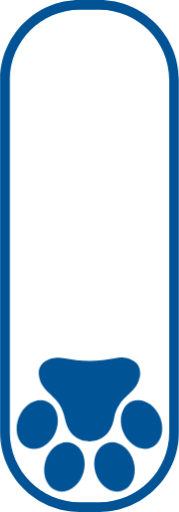
t = 0.00 s
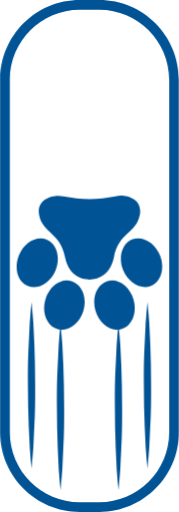
t = 0.50 s
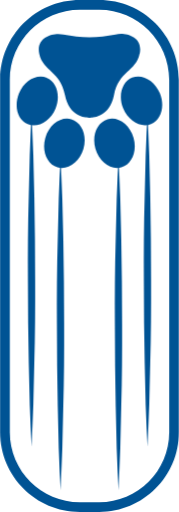
t = 1.00 s
t = 2.00 s: frame unchanged from t = 1.00 s, image omitted
t = 2.50 s: frame unchanged from t = 1.00 s, image omitted
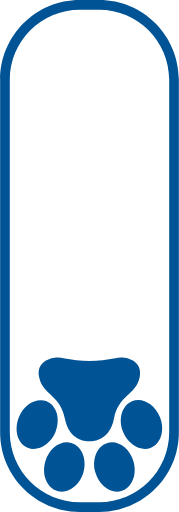
t = 3.00 s

The animated SVG that drew these frames (rendered in a browser with its animation timeline set to each time). Animation: 4 CSS @keyframes rules; one cycle of 3.00 s.

<svg version="1.1" id="el_mkOlEmVEb" xmlns="http://www.w3.org/2000/svg" xmlns:xlink="http://www.w3.org/1999/xlink" x="0px" y="0px" viewBox="0 0 37 106" style="enable-background:new 0 0 37 106;" xml:space="preserve"><style>@-webkit-keyframes el_mciF1SgA_a_4iSLVSnE8_Animation{0%{-webkit-transform: translate(18.49996280670166px, 101.5px) scale(1, 0) translate(-18.49996280670166px, -101.5px);transform: translate(18.49996280670166px, 101.5px) scale(1, 0) translate(-18.49996280670166px, -101.5px);}33.33%{-webkit-transform: translate(18.49996280670166px, 101.5px) scale(1, 1) translate(-18.49996280670166px, -101.5px);transform: translate(18.49996280670166px, 101.5px) scale(1, 1) translate(-18.49996280670166px, -101.5px);}100%{-webkit-transform: translate(18.49996280670166px, 101.5px) scale(1, 1) translate(-18.49996280670166px, -101.5px);transform: translate(18.49996280670166px, 101.5px) scale(1, 1) translate(-18.49996280670166px, -101.5px);}}@keyframes el_mciF1SgA_a_4iSLVSnE8_Animation{0%{-webkit-transform: translate(18.49996280670166px, 101.5px) scale(1, 0) translate(-18.49996280670166px, -101.5px);transform: translate(18.49996280670166px, 101.5px) scale(1, 0) translate(-18.49996280670166px, -101.5px);}33.33%{-webkit-transform: translate(18.49996280670166px, 101.5px) scale(1, 1) translate(-18.49996280670166px, -101.5px);transform: translate(18.49996280670166px, 101.5px) scale(1, 1) translate(-18.49996280670166px, -101.5px);}100%{-webkit-transform: translate(18.49996280670166px, 101.5px) scale(1, 1) translate(-18.49996280670166px, -101.5px);transform: translate(18.49996280670166px, 101.5px) scale(1, 1) translate(-18.49996280670166px, -101.5px);}}@-webkit-keyframes el_kVCDgMrRIi_w-SNcQdJq_Animation{0%{-webkit-transform: translate(18.47564959526062px, 87.90561294555664px) translate(-18.47564959526062px, -87.90561294555664px) translate(0px, 0px);transform: translate(18.47564959526062px, 87.90561294555664px) translate(-18.47564959526062px, -87.90561294555664px) translate(0px, 0px);}33.33%{-webkit-transform: translate(18.47564959526062px, 87.90561294555664px) translate(-18.47564959526062px, -87.90561294555664px) translate(0px, -67px);transform: translate(18.47564959526062px, 87.90561294555664px) translate(-18.47564959526062px, -87.90561294555664px) translate(0px, -67px);}100%{-webkit-transform: translate(18.47564959526062px, 87.90561294555664px) translate(-18.47564959526062px, -87.90561294555664px) translate(0px, -67px);transform: translate(18.47564959526062px, 87.90561294555664px) translate(-18.47564959526062px, -87.90561294555664px) translate(0px, -67px);}}@keyframes el_kVCDgMrRIi_w-SNcQdJq_Animation{0%{-webkit-transform: translate(18.47564959526062px, 87.90561294555664px) translate(-18.47564959526062px, -87.90561294555664px) translate(0px, 0px);transform: translate(18.47564959526062px, 87.90561294555664px) translate(-18.47564959526062px, -87.90561294555664px) translate(0px, 0px);}33.33%{-webkit-transform: translate(18.47564959526062px, 87.90561294555664px) translate(-18.47564959526062px, -87.90561294555664px) translate(0px, -67px);transform: translate(18.47564959526062px, 87.90561294555664px) translate(-18.47564959526062px, -87.90561294555664px) translate(0px, -67px);}100%{-webkit-transform: translate(18.47564959526062px, 87.90561294555664px) translate(-18.47564959526062px, -87.90561294555664px) translate(0px, -67px);transform: translate(18.47564959526062px, 87.90561294555664px) translate(-18.47564959526062px, -87.90561294555664px) translate(0px, -67px);}}#el_mkOlEmVEb *{-webkit-animation-duration: 3s;animation-duration: 3s;-webkit-animation-timing-function: cubic-bezier(0, 0, 1, 1);animation-timing-function: cubic-bezier(0, 0, 1, 1);}#el_4CQN7sLVGR{fill: #005394;}#el_IZUV7KO0QW{fill: #005394;}#el_M5Z1vqcwz_{fill: #005394;}#el_7SZ9r1IFWj{fill: #005394;}#el_5tBKomfS8f{fill: #005394;}#el_6epdXDAMi1{fill: #005394;}#el_kVCDgMrRIi_w-SNcQdJq{-webkit-animation-name: el_kVCDgMrRIi_w-SNcQdJq_Animation;animation-name: el_kVCDgMrRIi_w-SNcQdJq_Animation;-webkit-transform: translate(18.47564959526062px, 87.90561294555664px) translate(-18.47564959526062px, -87.90561294555664px) translate(0px, 0px);transform: translate(18.47564959526062px, 87.90561294555664px) translate(-18.47564959526062px, -87.90561294555664px) translate(0px, 0px);-webkit-animation-timing-function: cubic-bezier(0.42, 0, 0.58, 1);animation-timing-function: cubic-bezier(0.42, 0, 0.58, 1);}#el_mciF1SgA_a_4iSLVSnE8{-webkit-animation-name: el_mciF1SgA_a_4iSLVSnE8_Animation;animation-name: el_mciF1SgA_a_4iSLVSnE8_Animation;-webkit-transform: translate(18.49996280670166px, 101.5px) scale(1, 0) translate(-18.49996280670166px, -101.5px);transform: translate(18.49996280670166px, 101.5px) scale(1, 0) translate(-18.49996280670166px, -101.5px);-webkit-animation-timing-function: cubic-bezier(0.42, 0, 0.58, 1);animation-timing-function: cubic-bezier(0.42, 0, 0.58, 1);}</style>

<title>scroll_test</title>
<g id="el_mciF1SgA_a_4iSLVSnE8" data-animator-group="true" data-animator-type="2"><g id="el_mciF1SgA_a">
	<g id="el_gGn3-JqTuw">
		<path d="M30.5,92.5c-0.17-2.88-0.24-5.75-0.37-8.62l-0.2-8.63c-0.14-5.75-0.16-11.5-0.18-17.25s0-11.5,0.17-17.25&#xA;&#9;&#9;&#9;l0.21-8.63c0.13-2.87,0.2-5.74,0.37-8.62c0.17,2.88,0.24,5.75,0.37,8.62l0.21,8.63c0.13,5.75,0.15,11.5,0.17,17.25&#xA;&#9;&#9;&#9;s0,11.5-0.18,17.25l-0.2,8.63C30.74,86.75,30.67,89.62,30.5,92.5z" id="el_4CQN7sLVGR"/>
	</g>
	<g id="el_flRgbYlo-D">
		<path d="M24.5,101.5c-0.17-2.88-0.24-5.75-0.37-8.62l-0.2-8.63c-0.14-5.75-0.16-11.5-0.18-17.25s0-11.5,0.17-17.25&#xA;&#9;&#9;&#9;l0.21-8.63c0.13-2.87,0.2-5.74,0.37-8.62c0.17,2.88,0.24,5.75,0.37,8.62l0.21,8.63c0.13,5.75,0.15,11.5,0.17,17.25&#xA;&#9;&#9;&#9;s0,11.5-0.18,17.25l-0.2,8.63C24.74,95.75,24.67,98.62,24.5,101.5z" id="el_IZUV7KO0QW"/>
	</g>
	<g id="el_O-tYnKm-3G">
		<path d="M12.5,101.5c-0.17-2.88-0.24-5.75-0.37-8.62l-0.2-8.63c-0.14-5.75-0.16-11.5-0.18-17.25s0-11.5,0.17-17.25&#xA;&#9;&#9;&#9;l0.21-8.63c0.13-2.87,0.2-5.74,0.37-8.62c0.17,2.88,0.24,5.75,0.37,8.62l0.21,8.63c0.13,5.75,0.15,11.5,0.17,17.25&#xA;&#9;&#9;&#9;s0,11.5-0.18,17.25l-0.2,8.63C12.74,95.75,12.67,98.62,12.5,101.5z" id="el_M5Z1vqcwz_"/>
	</g>
	<g id="el_AwHdpvdR8B">
		<path d="M6.5,92.5c-0.17-2.88-0.24-5.75-0.37-8.62l-0.2-8.63C5.79,69.5,5.77,63.75,5.75,58s0-11.5,0.17-17.25&#xA;&#9;&#9;&#9;l0.21-8.63c0.13-2.87,0.2-5.74,0.37-8.62c0.17,2.88,0.24,5.75,0.37,8.62l0.21,8.63C7.21,46.5,7.23,52.25,7.25,58&#xA;&#9;&#9;&#9;s0,11.5-0.18,17.25l-0.2,8.63C6.74,86.75,6.67,89.62,6.5,92.5z" id="el_7SZ9r1IFWj"/>
	</g>
</g></g>
<g id="el_kVCDgMrRIi_w-SNcQdJq" data-animator-group="true" data-animator-type="0"><g id="el_kVCDgMrRIi">
	<path id="el_5tBKomfS8f" d="M28.88,78.16c0.81-3.71-3.21-4.51-5-4c-1.78,0.34-3.58,0.53-5.39,0.56&#xA;&#9;&#9;c-1.81-0.03-3.62-0.22-5.4-0.56c-1.77-0.49-5.8,0.32-5,4s4.35,3.54,5.32,8.54s5.08,4.67,5.08,4.67s4.1,0.32,5.07-4.67&#xA;&#9;&#9;s4.5-4.84,5.3-8.54 M22.23,91.69c2.18-0.63,4.59,1.1,5.38,3.85s-0.33,5.49-2.51,6.12s-4.59-1.09-5.38-3.84S20.05,92.32,22.23,91.69&#xA;&#9;&#9; M31.23,92.69c-2.1,0.85-4.68-0.6-5.77-3.25s-0.25-5.5,1.85-6.36s4.68,0.6,5.76,3.25S33.33,91.83,31.23,92.69 M14.73,91.69&#xA;&#9;&#9;c2.18,0.63,3.3,3.38,2.51,6.13s-3.21,4.47-5.38,3.84s-3.31-3.37-2.51-6.12S12.55,91.06,14.73,91.69 M9.61,83.09&#xA;&#9;&#9;c2.11,0.86,2.93,3.71,1.85,6.36s-3.67,4.1-5.77,3.25s-2.88-3.7-1.8-6.36s3.66-4.1,5.76-3.25"/>
</g></g>
<g id="el_RGATymzoW1">
	<path id="el_6epdXDAMi1" d="M20.5,2c8,0.01,14.49,6.5,14.5,14.5v73c-0.01,8-6.5,14.49-14.5,14.5h-4&#xA;&#9;&#9;c-8-0.01-14.49-6.5-14.5-14.5v-73C2.01,8.5,8.5,2.01,16.5,2H20.5 M20.5,0h-4C7.39,0,0,7.39,0,16.5v73C0,98.61,7.39,106,16.5,106h4&#xA;&#9;&#9;c9.11,0,16.5-7.39,16.5-16.5v-73C37,7.39,29.61,0,20.5,0"/>
</g>
</svg>